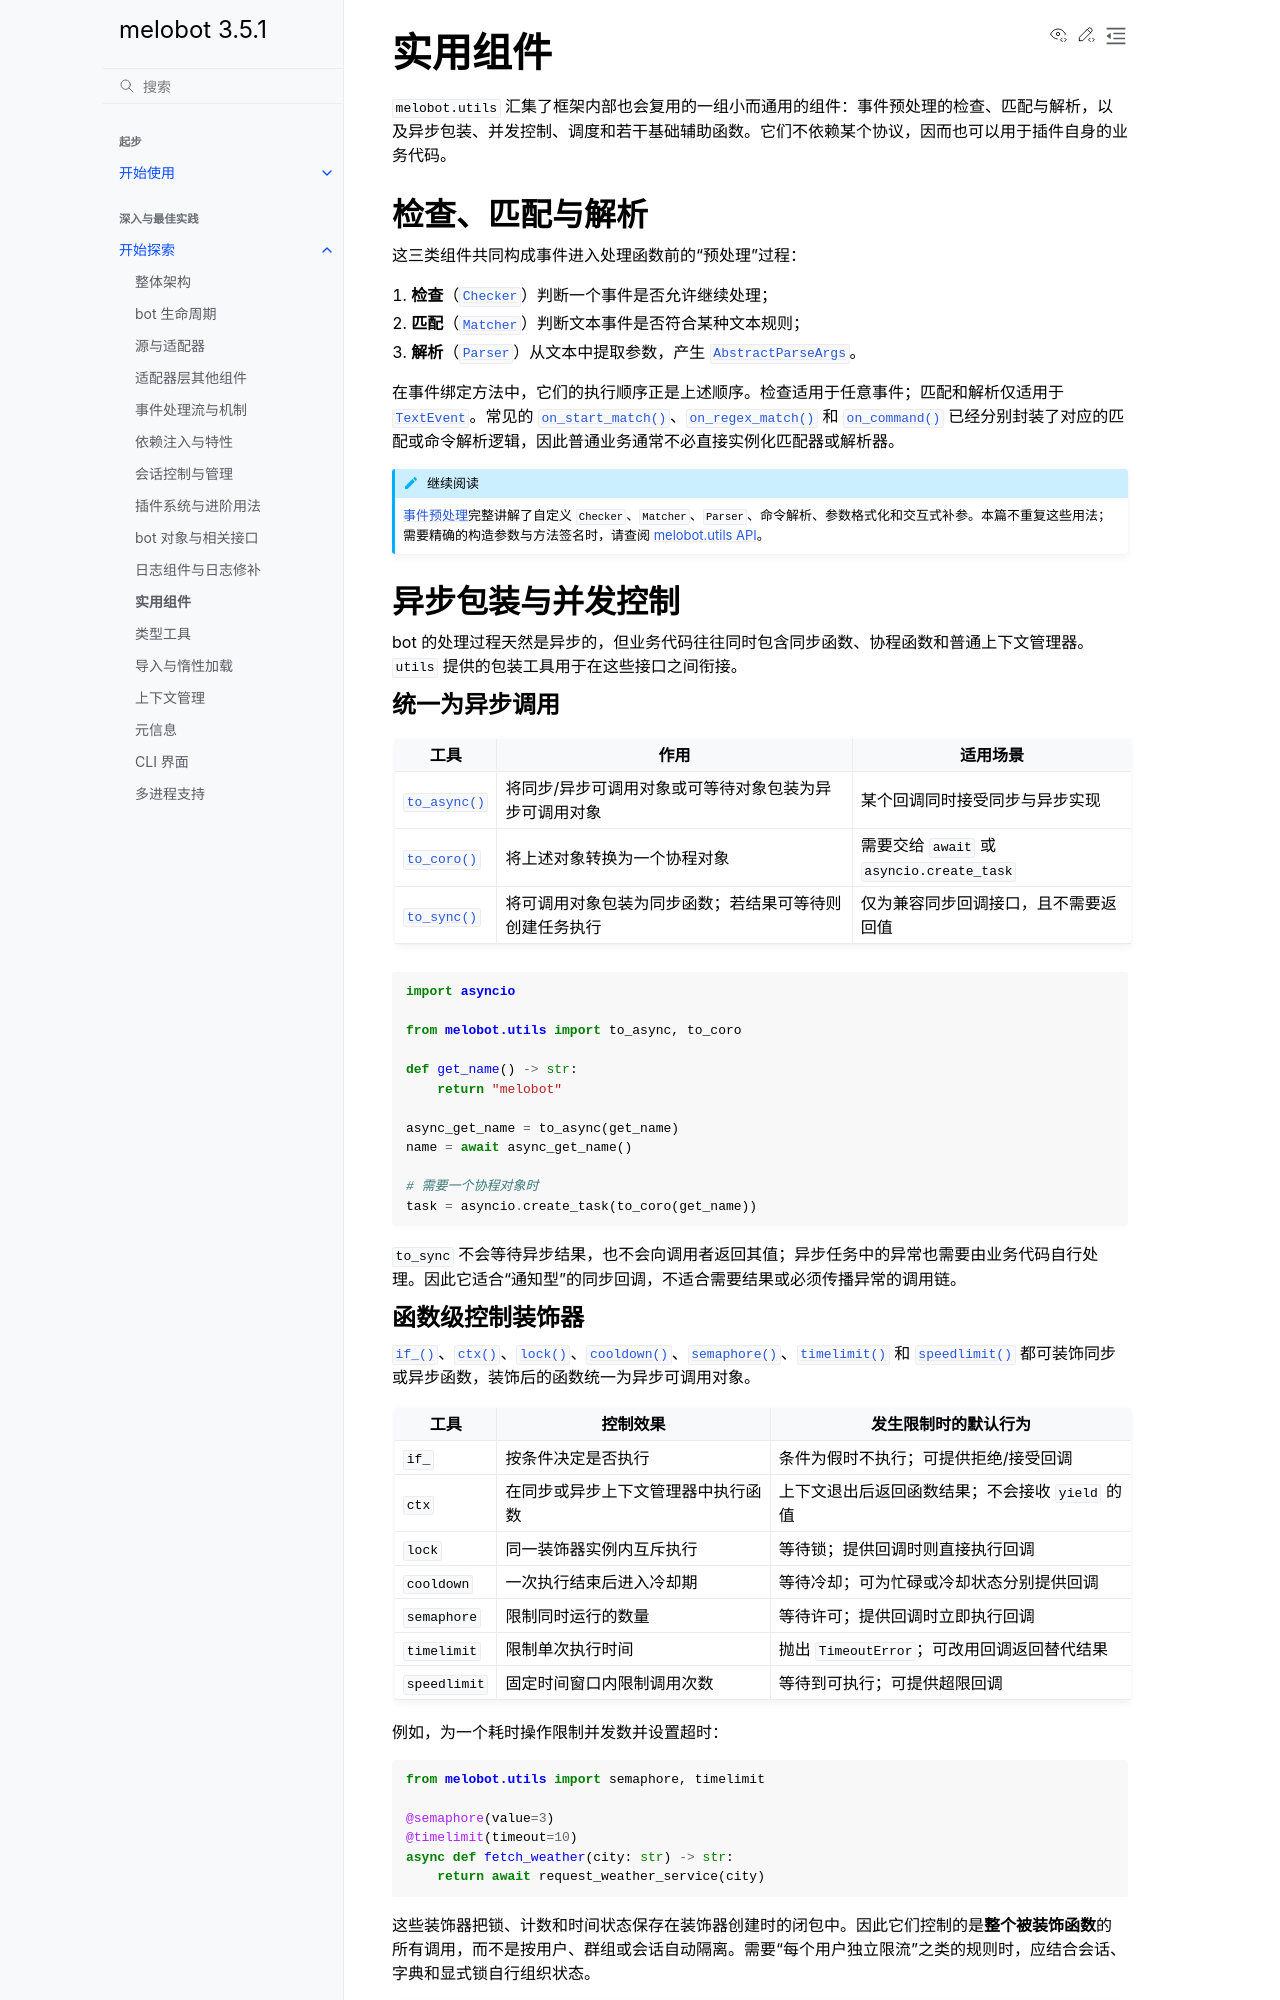

repository: Meloland/melobot · page: dive_in/utils.html · generator: sphinx

# 实用组件

`melobot.utils` 汇集了框架内部也会复用的一组小而通用的组件：事件预处理的检查、匹配与解析，以及异步包装、并发控制、调度和若干基础辅助函数。它们不依赖某个协议，因而也可以用于插件自身的业务代码。

## 检查、匹配与解析

这三类组件共同构成事件进入处理函数前的“预处理”过程：

1. **检查**（{class}`~melobot.utils.check.Checker`）判断一个事件是否允许继续处理；
2. **匹配**（{class}`~melobot.utils.match.Matcher`）判断文本事件是否符合某种文本规则；
3. **解析**（{class}`~melobot.utils.parse.Parser`）从文本中提取参数，产生 {class}`~melobot.utils.parse.AbstractParseArgs`。

在事件绑定方法中，它们的执行顺序正是上述顺序。检查适用于任意事件；匹配和解析仅适用于 {class}`.TextEvent`。常见的 {func}`.on_start_match`、{func}`.on_regex_match` 和 {func}`.on_command` 已经分别封装了对应的匹配或命令解析逻辑，因此普通业务通常不必直接实例化匹配器或解析器。

```{admonition} 继续阅读
:class: note
[事件预处理](../intro/event-preprocess)完整讲解了自定义 `Checker`、`Matcher`、`Parser`、命令解析、参数格式化和交互式补参。本篇不重复这些用法；需要精确的构造参数与方法签名时，请查阅 [melobot.utils API](../api/melobot.utils)。
```

## 异步包装与并发控制

bot 的处理过程天然是异步的，但业务代码往往同时包含同步函数、协程函数和普通上下文管理器。`utils` 提供的包装工具用于在这些接口之间衔接。

### 统一为异步调用

| 工具 | 作用 | 适用场景 |
| --- | --- | --- |
| {func}`~melobot.utils.to_async` | 将同步/异步可调用对象或可等待对象包装为异步可调用对象 | 某个回调同时接受同步与异步实现 |
| {func}`~melobot.utils.to_coro` | 将上述对象转换为一个协程对象 | 需要交给 `await` 或 `asyncio.create_task` |
| {func}`~melobot.utils.to_sync` | 将可调用对象包装为同步函数；若结果可等待则创建任务执行 | 仅为兼容同步回调接口，且不需要返回值 |

```python
import asyncio

from melobot.utils import to_async, to_coro

def get_name() -> str:
    return "melobot"

async_get_name = to_async(get_name)
name = await async_get_name()

# 需要一个协程对象时
task = asyncio.create_task(to_coro(get_name))
```

`to_sync` 不会等待异步结果，也不会向调用者返回其值；异步任务中的异常也需要由业务代码自行处理。因此它适合“通知型”的同步回调，不适合需要结果或必须传播异常的调用链。
